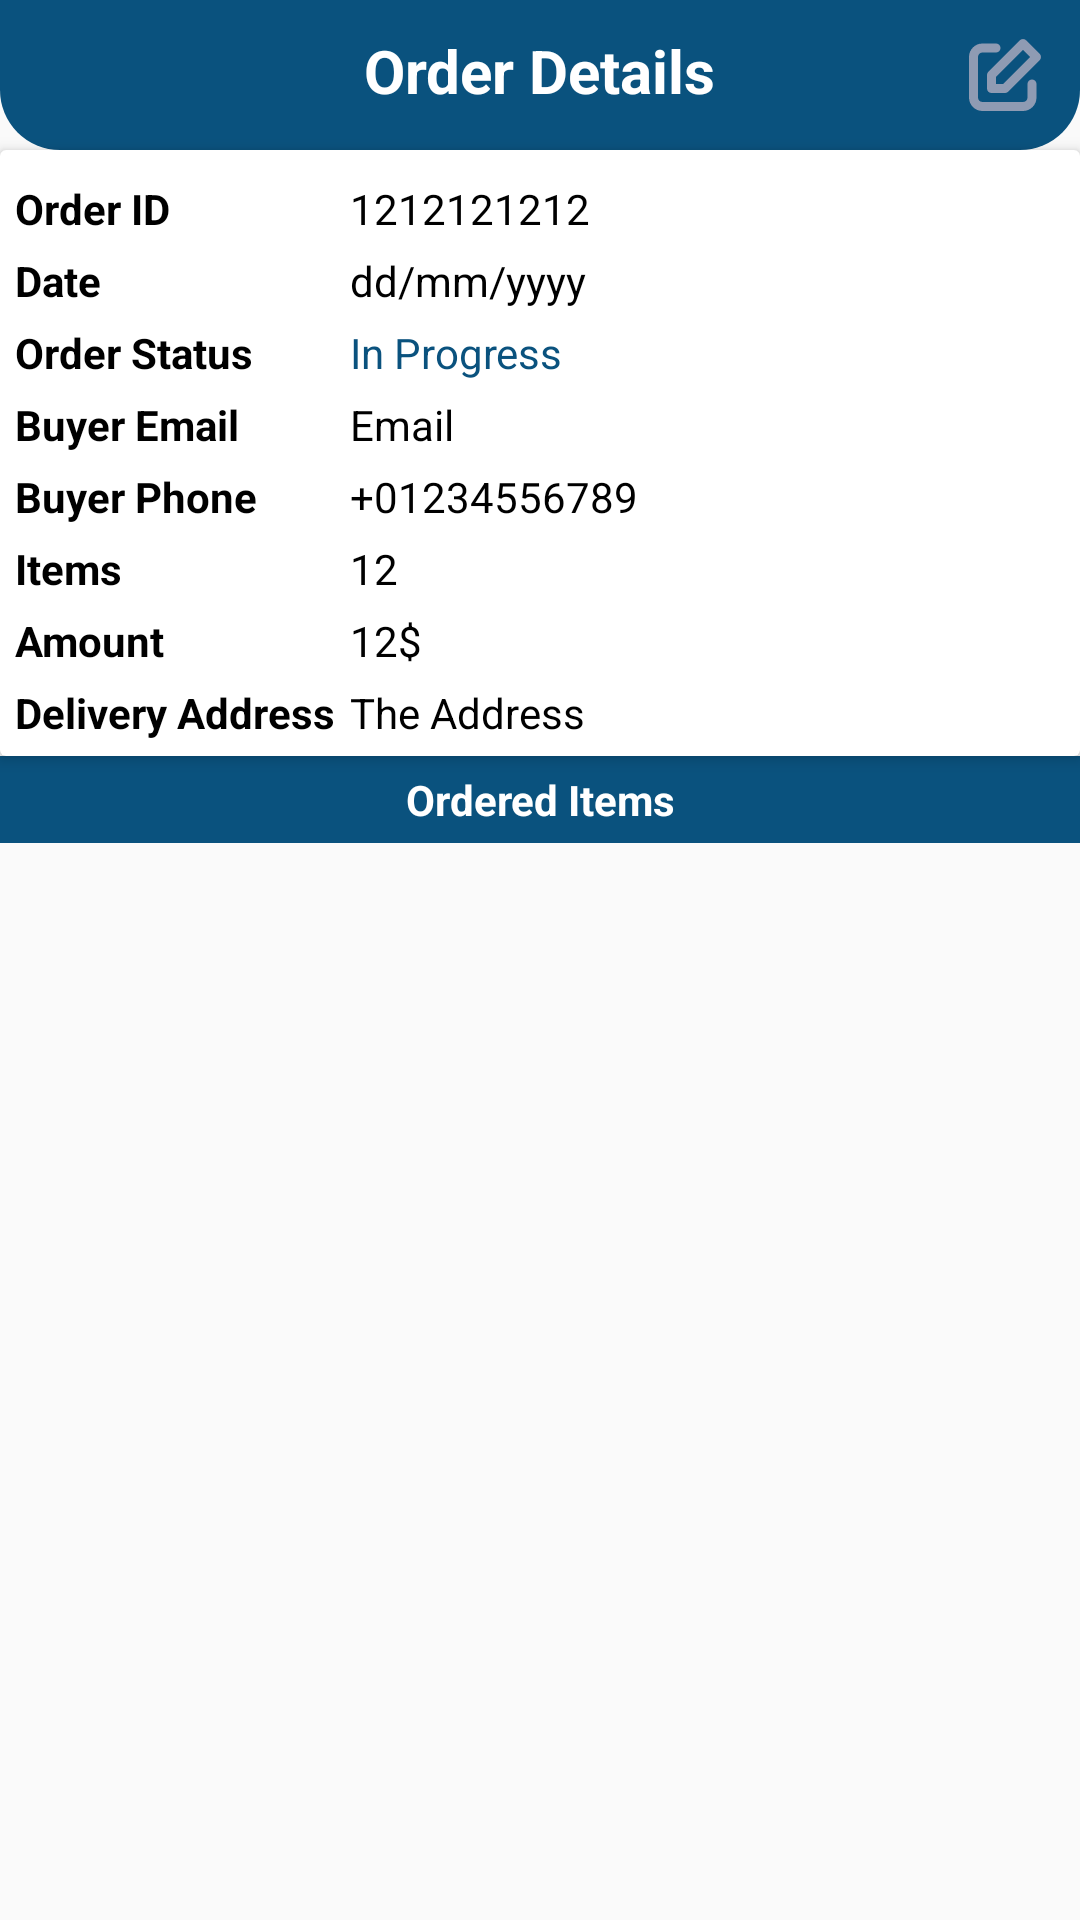

Here is an Android app screen rendered from its layout file. Give the layout XML and the strings, colors and styles it references.
<!-- AndroidManifest.xml: application theme AppTheme.NoActionBar -->
<!-- res/layout/activity_order_details_seller.xml -->
<?xml version="1.0" encoding="utf-8"?>
<LinearLayout xmlns:android="http://schemas.android.com/apk/res/android"
    xmlns:app="http://schemas.android.com/apk/res-auto"
    xmlns:tools="http://schemas.android.com/tools"
    android:id="@+id/main"
    android:layout_width="match_parent"
    android:layout_height="match_parent"
    android:orientation="vertical"
    tools:context=".activities.OrderDetailsSellerActivity">


    <RelativeLayout
        android:layout_width="match_parent"
        android:layout_height="wrap_content"
        android:background="@drawable/shape_rect01"
        android:padding="10dp">
        
        <ImageButton
            android:id="@+id/backBtn"
            android:layout_width="30dp"
            android:layout_height="30dp"
            android:background="@null"
            android:src="@drawable/ic_back_white"/>

        <TextView
            android:layout_width="wrap_content"
            android:layout_height="wrap_content"
            android:layout_centerHorizontal="true"
            android:text="Order Details"
            android:textColor="@color/colorWhite"
            android:textSize="20sp"
            android:textStyle="bold"/>

        <ImageButton
            android:id="@+id/editBtn"
            android:layout_width="30dp"
            android:layout_height="30dp"
            android:background="@null"
            android:layout_alignParentEnd="true"
            android:src="@drawable/ic_edit_white"/>

        <ImageButton
            android:id="@+id/mapBtn"
            android:layout_width="30dp"
            android:layout_height="30dp"
            android:background="@null"
            android:layout_toStartOf="@id/editBtn"
            android:src="@drawable/ic_map_white"/>
    </RelativeLayout>


    <androidx.cardview.widget.CardView
        android:layout_width="match_parent"
        android:layout_height="wrap_content"
        app:cardElevation="3dp"
        app:contentPadding="5dp">

        <TableLayout
            android:layout_width="match_parent"
            android:layout_height="wrap_content">

            <TableRow>

                <TextView
                    android:layout_width="wrap_content"
                    android:layout_height="wrap_content"
                    android:layout_marginTop="5dp"
                    android:layout_marginEnd="5dp"
                    android:text="Order ID"
                    android:textColor="@color/colorBlack"
                    android:textStyle="bold"/>

                <TextView
                    android:id="@+id/orderIdTv"
                    android:layout_width="wrap_content"
                    android:layout_height="wrap_content"
                    android:layout_marginTop="5dp"
                    android:layout_weight="1"
                    android:text="1212121212"
                    android:textColor="@color/colorBlack"/>

            </TableRow>


            <TableRow>

                <TextView
                    android:layout_width="wrap_content"
                    android:layout_height="wrap_content"
                    android:layout_marginTop="5dp"
                    android:layout_marginEnd="5dp"
                    android:text="Date"
                    android:textColor="@color/colorBlack"
                    android:textStyle="bold"/>

                <TextView
                    android:id="@+id/dateTv"
                    android:layout_width="wrap_content"
                    android:layout_height="wrap_content"
                    android:layout_marginTop="5dp"
                    android:layout_weight="1"
                    android:text="dd/mm/yyyy"
                    android:textColor="@color/colorBlack"/>

            </TableRow>

            <TableRow>

                <TextView
                    android:layout_width="wrap_content"
                    android:layout_height="wrap_content"
                    android:layout_marginTop="5dp"
                    android:layout_marginEnd="5dp"
                    android:text="Order Status"
                    android:textColor="@color/colorBlack"
                    android:textStyle="bold"/>

                <TextView
                    android:id="@+id/orderStatusTv"
                    android:layout_width="wrap_content"
                    android:layout_height="wrap_content"
                    android:layout_marginTop="5dp"
                    android:layout_weight="1"
                    android:text="In Progress"
                    android:textColor="@color/colorPrimary"/>

            </TableRow>

            <TableRow>

                <TextView
                    android:layout_width="wrap_content"
                    android:layout_height="wrap_content"
                    android:layout_marginTop="5dp"
                    android:layout_marginEnd="5dp"
                    android:text="Buyer Email"
                    android:textColor="@color/colorBlack"
                    android:textStyle="bold"/>

                <TextView
                    android:id="@+id/emailTv"
                    android:layout_width="wrap_content"
                    android:layout_height="wrap_content"
                    android:layout_marginTop="5dp"
                    android:layout_weight="1"
                    android:text="Email"
                    android:textColor="@color/colorBlack"/>




            </TableRow>
            <TableRow>

                <TextView
                    android:layout_width="wrap_content"
                    android:layout_height="wrap_content"
                    android:layout_marginTop="5dp"
                    android:layout_marginEnd="5dp"
                    android:text="Buyer Phone"
                    android:textColor="@color/colorBlack"
                    android:textStyle="bold"/>

                <TextView
                    android:id="@+id/phoneTv"
                    android:layout_width="wrap_content"
                    android:layout_height="wrap_content"
                    android:layout_marginTop="5dp"
                    android:layout_weight="1"
                    android:text="+01234556789"
                    android:autoLink="all"
                    android:textColor="@color/colorBlack"/>

            </TableRow>


            <TableRow>

                <TextView
                    android:layout_width="wrap_content"
                    android:layout_height="wrap_content"
                    android:layout_marginTop="5dp"
                    android:layout_marginEnd="5dp"
                    android:text="Items"
                    android:textColor="@color/colorBlack"
                    android:textStyle="bold"/>

                <TextView
                    android:id="@+id/totalItemsTv"
                    android:layout_width="wrap_content"
                    android:layout_height="wrap_content"
                    android:layout_marginTop="5dp"
                    android:layout_weight="1"
                    android:text="12"
                    android:textColor="@color/colorBlack"/>

            </TableRow>

            <TableRow>

                <TextView
                    android:layout_width="wrap_content"
                    android:layout_height="wrap_content"
                    android:layout_marginTop="5dp"
                    android:layout_marginEnd="5dp"
                    android:text="Amount"
                    android:textColor="@color/colorBlack"
                    android:textStyle="bold"/>

                <TextView
                    android:id="@+id/amountTv"
                    android:layout_width="wrap_content"
                    android:layout_height="wrap_content"
                    android:layout_marginTop="5dp"
                    android:layout_weight="1"
                    android:text="12$"
                    android:textColor="@color/colorBlack"/>

            </TableRow>

            <TableRow>

                <TextView
                    android:layout_width="wrap_content"
                    android:layout_height="wrap_content"
                    android:layout_marginTop="5dp"
                    android:layout_marginEnd="5dp"
                    android:text="Delivery Address"
                    android:textColor="@color/colorBlack"
                    android:textStyle="bold"/>

                <TextView
                    android:id="@+id/addressTv"
                    android:layout_width="wrap_content"
                    android:layout_height="wrap_content"
                    android:layout_marginTop="5dp"
                    android:layout_weight="1"
                    android:text="The Address"
                    android:textColor="@color/colorBlack"/>

            </TableRow>
        </TableLayout>
    </androidx.cardview.widget.CardView>

    <TextView
        android:layout_width="match_parent"
        android:layout_height="wrap_content"
        android:background="@color/colorPrimary"
        android:text="Ordered Items"
        android:textAlignment="center"
        android:textColor="@color/colorWhite"
        android:textStyle="bold"
        android:padding="5dp"/>

    <androidx.recyclerview.widget.RecyclerView
        android:id="@+id/itemsRv"
        android:layout_width="match_parent"
        android:layout_height="match_parent"
        app:layoutManager = "androidx.recyclerview.widget.LinearLayoutManager"
        tools:listitem="@layout/row_ordereditem"/>

</LinearLayout>
<!-- res/layout/row_ordereditem.xml (included above) -->
<?xml version="1.0" encoding="utf-8"?>
<androidx.cardview.widget.CardView xmlns:android="http://schemas.android.com/apk/res/android"
    android:layout_width="match_parent"
    android:layout_height="wrap_content"
    xmlns:app="http://schemas.android.com/apk/res-auto"
    android:layout_marginBottom="1dp"
    app:cardElevation="3dp"
    app:contentPadding="5dp">

    <RelativeLayout
        android:layout_width="match_parent"
        android:layout_height="wrap_content">

        <TextView
            android:id="@+id/itemTitleTv"
            android:layout_width="match_parent"
            android:layout_height="wrap_content"
            android:text="Item Title"
            android:textColor="@color/colorBlack"/>

        <TextView
            android:id="@+id/itemPriceTv"
            android:layout_width="wrap_content"
            android:layout_height="wrap_content"
            android:layout_below="@id/itemTitleTv"
            android:gravity="center"
            android:text="10"
            android:textColor="@color/colorBlack"/>

        <LinearLayout
            android:layout_width="wrap_content"
            android:layout_height="wrap_content"
            android:orientation="horizontal"
            android:layout_below="@id/itemTitleTv"
            android:layout_centerHorizontal="true">

            <TextView
                android:id="@+id/itemPriceEachTv"
                android:layout_width="wrap_content"
                android:layout_height="wrap_content"
                android:layout_below="@id/itemTitleTv"
                android:gravity="center"
                android:text="10/KG"
                android:textColor="@color/colorBlack"/>

            <TextView
                android:id="@+id/itemQuantityTv"
                android:layout_width="wrap_content"
                android:layout_height="wrap_content"
                android:layout_below="@id/itemTitleTv"
                android:gravity="center"
                android:layout_marginStart="4dp"
                android:text="[2]"
                android:textColor="@color/colorBlack"/>

        </LinearLayout>
    </RelativeLayout>
    
</androidx.cardview.widget.CardView>
<!-- resources referenced by this layout -->
<resources>
  <color name="colorBlack">#f000</color>
  <color name="colorPrimary">#0A527E</color>
  <color name="colorWhite">#fff</color>
  <!-- drawable ic_edit_white (drawable) -->
  <vector xmlns:android="http://schemas.android.com/apk/res/android" android:height="24dp" android:viewportHeight="1024" android:viewportWidth="1024" android:width="24dp">
        
      <path android:fillColor="#8F9BB3" android:pathData="M192,1024A192.3,192.3 0,0 1,0 832L0,256A192.1,192.1 0,0 1,192 64h192a64,64 0,0 1,0 128L192,192a64.3,64.3 0,0 0,-64 64v576a64,64 0,0 0,64 63.9h576a63.9,63.9 0,0 0,64 -63.9L832,640a64,64 0,0 1,128 0v192a192.3,192.3 0,0 1,-192 192zM320,768a64.3,64.3 0,0 1,-64 -64.3L256,511.9a64.3,64.3 0,0 1,18.8 -45L722.7,19a63.8,63.8 0,0 1,90.5 0l192,191.9a64,64 0,0 1,0 90.5l-448,447.9a63.6,63.6 0,0 1,-45 18.8zM384.3,538.4v101.6L485.8,640l384,-384 -101.5,-101.5z"/>
      
  </vector>
  <!-- drawable shape_rect01 (drawable) -->
  <?xml version="1.0" encoding="utf-8"?>
  <shape xmlns:android="http://schemas.android.com/apk/res/android"
      android:shape="rectangle">
  
      <solid android:color="@color/colorPrimary" />
  
      <corners
          android:bottomLeftRadius="20dp"
          android:bottomRightRadius="20dp" />
  
  </shape>
  <style name="AppTheme.NoActionBar">
          <item name="windowActionBar">false</item>
          <item name="windowNoTitle">true</item>
      </style>
</resources>
